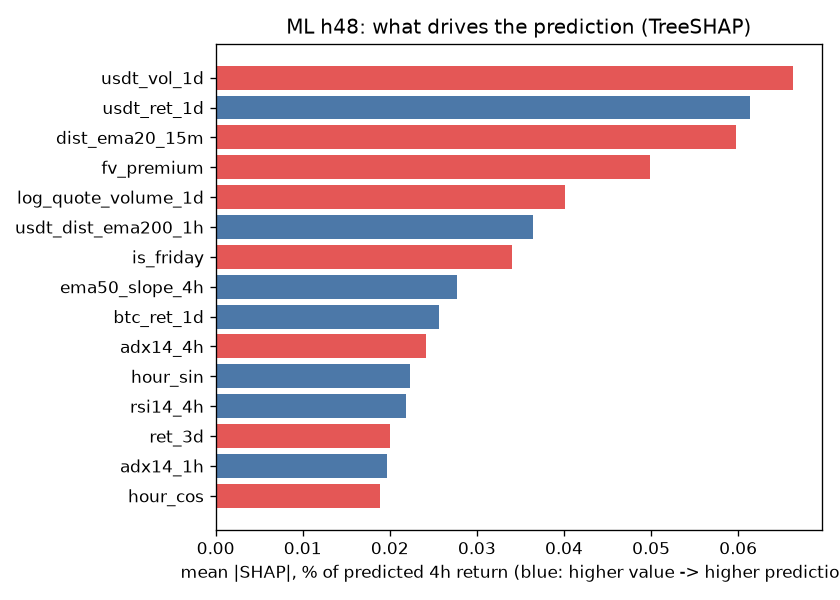

Source data for this figure (header and first rows):
feature, mean_abs_shap, direction
usdt_vol_1d, 0.0006631, -0.672
usdt_ret_1d, 0.0006131, 0.8006
dist_ema20_15m, 0.000597, -0.8502
fv_premium, 0.0004985, -0.9406
log_quote_volume_1d, 0.0004008, -0.7624
usdt_dist_ema200_1h, 0.0003648, 0.2894
is_friday, 0.0003403, -0.9269
ema50_slope_4h, 0.000277, 0.2971
btc_ret_1d, 0.0002568, 0.1382
adx14_4h, 0.000242, -0.2116
hour_sin, 0.0002235, 0.2648
rsi14_4h, 0.0002189, 0.3676
ret_3d, 0.0001996, -0.3317
adx14_1h, 0.0001968, 0.01396
hour_cos, 0.0001888, -0.3736
ret_1d, 0.0001648, 0.4676
bb_width_1h, 0.0001393, 0.3668
atr_5m_rel, 0.0001377, -0.6459
ret_4h, 0.0001329, -0.6725
vol_1d, 0.0001324, 0.08437
active_share_1d, 0.0001115, 0.5385
usdt_ret_4h, 0.0001041, -0.4344
ema50_slope_1h, 0.0001039, -0.2646
btc_ret_4h, 0.0001037, -0.6399
rsi14_15m, 0.0001013, -0.7192
usdt_ret_1h, 8.47801882014937e-05, -0.6383
rsi14_1h, 8.389197319367013e-05, -0.7494
breadth_up_1h, 8.070713691822606e-05, 0.5529
atr_1h_rel, 7.798629688785329e-05, 0.2126
dist_ema50_1h, 6.19797428808388e-05, -0.5609
dist_ema50_4h, 5.618987452144879e-05, -0.1065
dist_ema200_1h, 5.383817640906432e-05, -0.1972
is_thursday, 4.576844634896029e-05, 0.7825
ret_2h, 4.2297749702946186e-05, -0.5984
bb_pos_15m, 2.7231703358780758e-05, -0.695
usdt_regime_4h, 1.778723164988865e-05, -0.3678
ret_1h, 1.7595984599410453e-05, -0.331
volume_surge_1h, 1.684518143507268e-05, 0.006411
fv_z, 1.0163703421750534e-05, -0.7106
breakout_strength, 4.2032016491941605e-06, 0.4486
is_breakout, 0.0, 0.0
